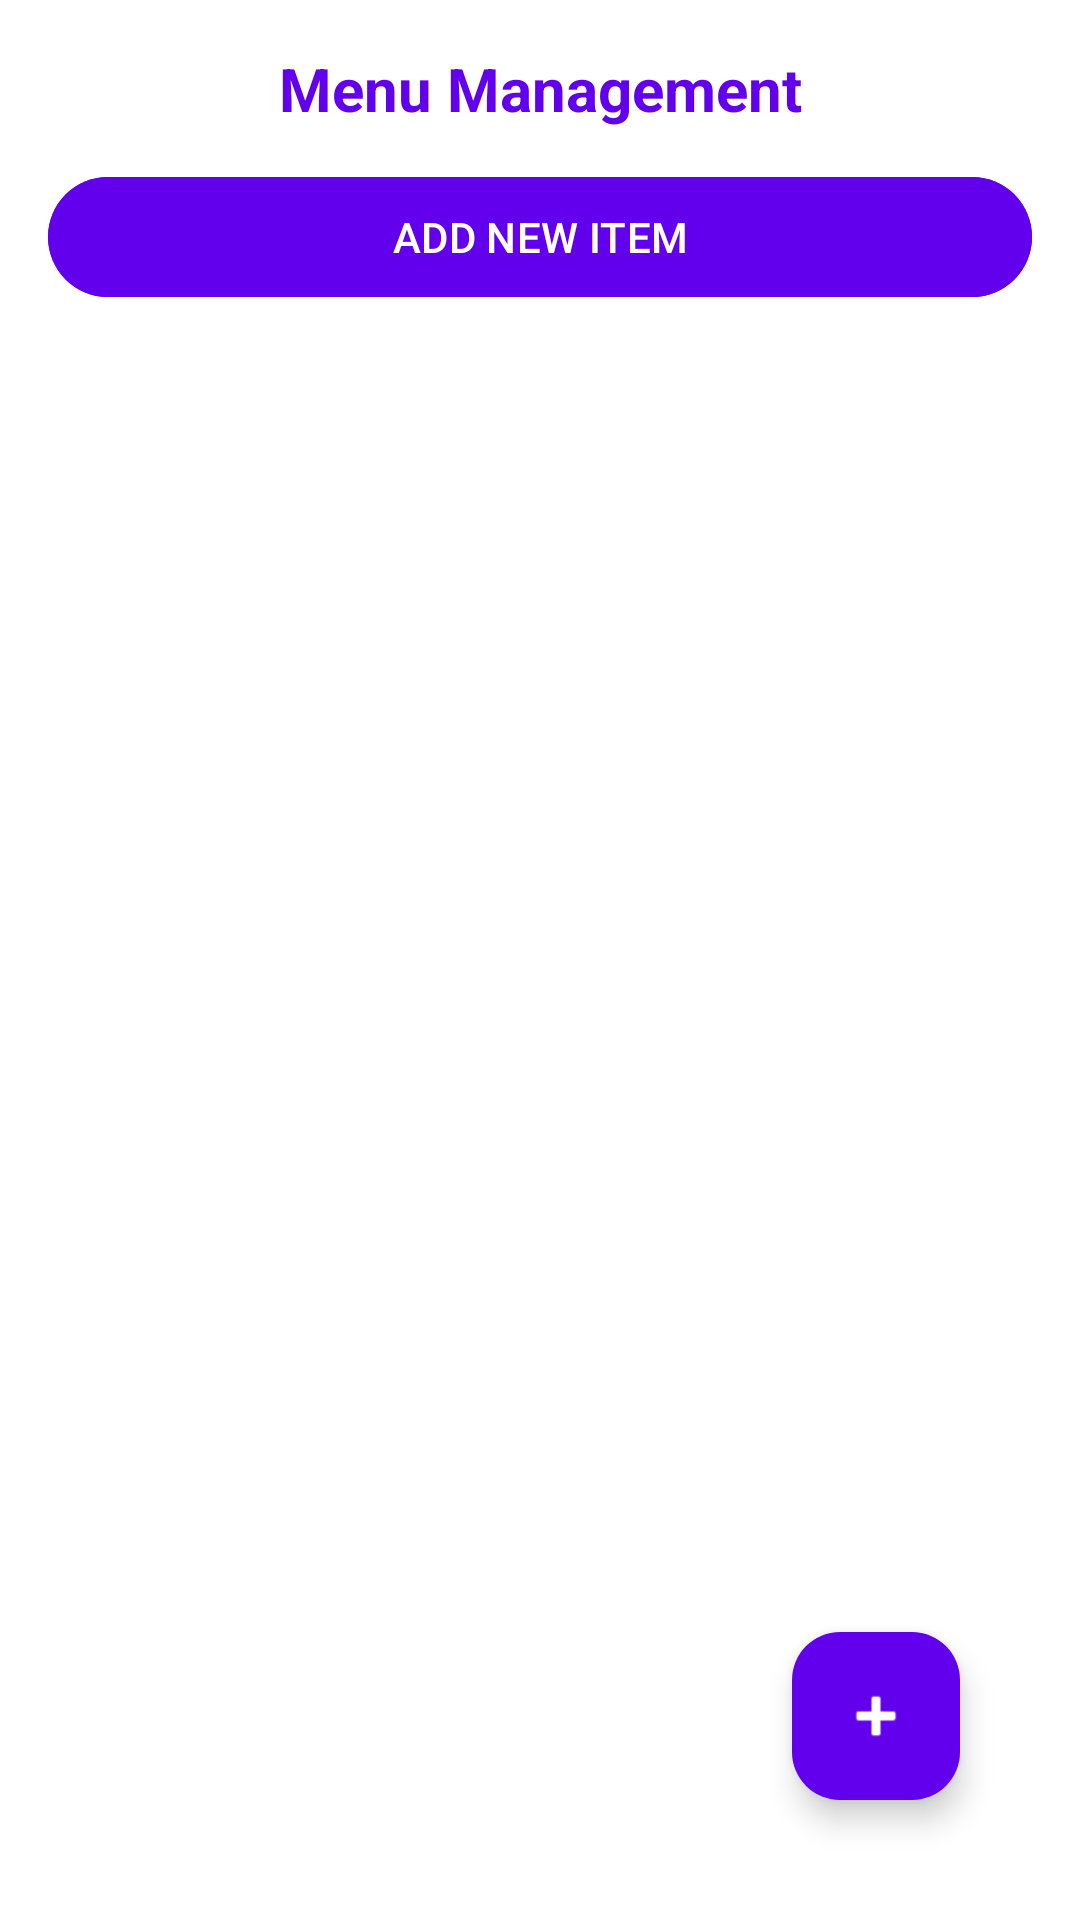

Android layout source for this screen:
<!-- AndroidManifest.xml: application theme Theme.RestaurantAppUI -->
<!-- res/layout/fragment_staff_menu.xml -->
<?xml version="1.0" encoding="utf-8"?>
<LinearLayout xmlns:android="http://schemas.android.com/apk/res/android"
    xmlns:app="http://schemas.android.com/apk/res-auto"
    android:layout_width="match_parent"
    android:layout_height="match_parent"
    android:orientation="vertical"
    android:background="@android:color/white"
    android:padding="16dp">

    
    <TextView
        android:id="@+id/tvStaffMenuTitle"
        android:text="Menu Management"
        android:textSize="20sp"
        android:textStyle="bold"
        android:textColor="@color/purple_500"
        android:layout_width="match_parent"
        android:layout_height="wrap_content"
        android:gravity="center" />

    
    <com.google.android.material.button.MaterialButton
        android:id="@+id/btnAddItem"
        android:text="ADD NEW ITEM"
        android:layout_width="match_parent"
        android:layout_height="wrap_content"
        android:layout_marginTop="12dp"
        android:backgroundTint="@color/purple_500"
        android:textColor="@android:color/white"
        app:cornerRadius="24dp" />

    
    <ScrollView
        android:layout_width="match_parent"
        android:layout_height="0dp"
        android:layout_weight="1"
        android:layout_marginTop="12dp">

        <LinearLayout
            android:id="@+id/menuContainer"
            android:layout_width="match_parent"
            android:layout_height="wrap_content"
            android:orientation="vertical"
            android:divider="@android:color/darker_gray"
            android:showDividers="middle"
            android:paddingBottom="80dp" />
    </ScrollView>

    
    <com.google.android.material.floatingactionbutton.FloatingActionButton
        android:id="@+id/fabAddMenuItem"
        android:layout_width="wrap_content"
        android:layout_height="wrap_content"
        android:layout_gravity="end|bottom"
        android:layout_margin="24dp"
        android:contentDescription="Add menu item"
        android:src="@android:drawable/ic_input_add"
        app:tint="@android:color/white"
        app:backgroundTint="@color/purple_500" />
</LinearLayout>
<!-- resources referenced by this layout -->
<resources>
  <color name="purple_500">#6200EE</color>
  <style name="Theme.RestaurantAppUI" parent="Theme.Material3.DayNight.NoActionBar">
          
          <item name="colorPrimary">@color/purple_500</item>
          <item name="colorOnPrimary">@color/white</item>
          <item name="android:statusBarColor">?attr/colorPrimary</item>
          <item name="android:navigationBarColor">@color/white</item>
      </style>
  <color name="white">#FFFFFF</color>
</resources>
